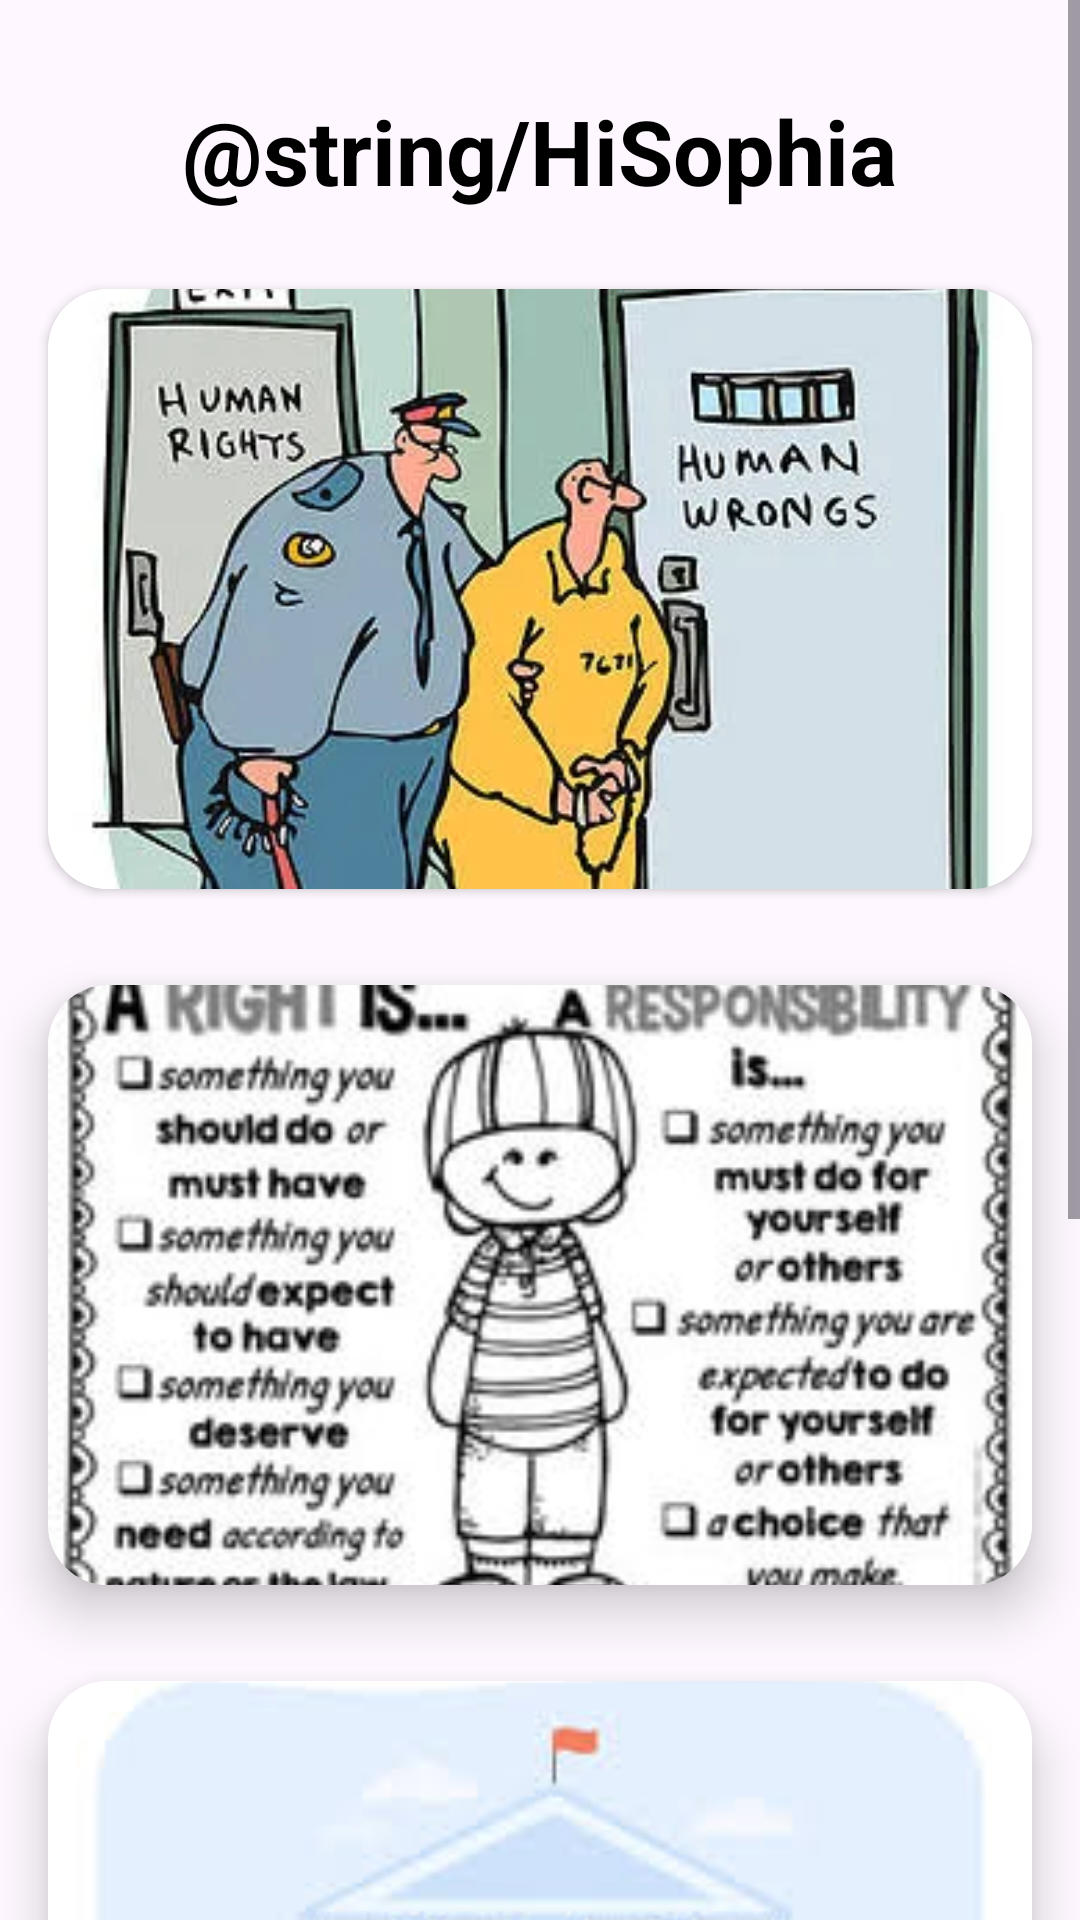

Here is an Android app screen rendered from its layout file. Give the layout XML and the strings, colors and styles it references.
<!-- AndroidManifest.xml: application theme Theme.LawLearnGirlCode -->
<!-- res/layout/fragment_home.xml -->
<?xml version="1.0" encoding="utf-8"?>
<ScrollView xmlns:android="http://schemas.android.com/apk/res/android"
xmlns:tools="http://schemas.android.com/tools"
android:layout_width="match_parent"
android:layout_height="match_parent"
xmlns:app="http://schemas.android.com/apk/res-auto"
tools:context=".ui.home.HomeFragment">

<LinearLayout
    android:layout_width="match_parent"
    android:layout_height="wrap_content"
    android:orientation="vertical">

    <TextView
        android:id="@+id/textView5"
        android:layout_width="wrap_content"
        android:layout_height="wrap_content"
        android:layout_gravity="center_horizontal"
        android:layout_marginTop="20dp"
        android:padding="10dp"
        android:text="@string/HiSophia"
        android:textColor="@color/black"
        android:textSize="30sp"
        android:textStyle="bold"
        android:elevation="5dp" />
    <androidx.cardview.widget.CardView
        android:layout_width="match_parent"
        android:layout_height="200dp"
        android:layout_margin="16dp"
        app:cardCornerRadius="20dp">
        <RelativeLayout
            android:layout_width="match_parent"
            android:layout_height="match_parent">

            <ImageView
                android:id="@+id/tobtn1"
                android:layout_width="50dp"
                android:layout_height="50dp"
                android:layout_alignParentEnd="true"
                android:layout_marginEnd="25dp"
                android:elevation="4dp"
                android:layout_alignParentBottom="true"
                android:padding="8dp"
                android:src="@drawable/ic_arrow_forward"
                />

            <ImageView
                android:layout_width="match_parent"
                android:layout_height="match_parent"
                android:scaleType="centerCrop"
                android:src="@drawable/humanrights" />

        </RelativeLayout>



    </androidx.cardview.widget.CardView>

    <androidx.cardview.widget.CardView
        android:layout_width="match_parent"
        android:layout_height="200dp"
        android:layout_margin="16dp"
        app:cardElevation="10dp"
        app:cardCornerRadius="20dp">

        <RelativeLayout
            android:layout_width="match_parent"
            android:layout_height="match_parent">

            <ImageView
                android:layout_width="50dp"
                android:layout_height="50dp"
                android:layout_alignParentEnd="true"
                android:layout_marginEnd="25dp"
                android:elevation="4dp"
                android:layout_alignParentBottom="true"
                android:padding="8dp"
                android:src="@drawable/ic_arrow_forward"
                 />

            <ImageView
                android:layout_width="match_parent"
                android:layout_height="match_parent"
                android:scaleType="centerCrop"
                android:src="@drawable/rightsnresp" />

        </RelativeLayout>
    </androidx.cardview.widget.CardView>

    <androidx.cardview.widget.CardView
        android:layout_width="match_parent"
        android:layout_height="200dp"
        android:layout_margin="16dp"
        app:cardElevation="10dp"
        app:cardCornerRadius="20dp">

        <RelativeLayout
            android:layout_width="match_parent"
            android:layout_height="match_parent">

            <ImageView
                android:layout_width="50dp"
                android:layout_height="50dp"
                android:layout_alignParentEnd="true"
                android:layout_marginEnd="15dp"
                android:elevation="4dp"
                android:layout_alignParentBottom="true"
                android:padding="8dp"
                android:src="@drawable/ic_arrow_forward"
                />

            <ImageView
                android:layout_width="match_parent"
                android:layout_height="match_parent"
                android:scaleType="centerCrop"
                android:src="@drawable/government" />

        </RelativeLayout>
    </androidx.cardview.widget.CardView>

    <androidx.cardview.widget.CardView
        android:layout_width="match_parent"
        android:layout_height="200dp"
        android:layout_margin="16dp"
        app:cardElevation="10dp"
        app:cardCornerRadius="20dp">

        <RelativeLayout
            android:layout_width="match_parent"
            android:layout_height="match_parent">

            <ImageView
                android:layout_width="50dp"
                android:layout_height="50dp"
                android:layout_alignParentEnd="true"
                android:layout_marginEnd="25dp"
                android:elevation="4dp"
                android:layout_alignParentBottom="true"
                android:padding="8dp"
                android:src="@drawable/ic_arrow_forward"
               />

            <ImageView
                android:layout_width="match_parent"
                android:layout_height="match_parent"
                android:scaleType="centerCrop"
                android:src="@drawable/rulesnlaws" />

        </RelativeLayout>
    </androidx.cardview.widget.CardView>

</LinearLayout>
</ScrollView>
<!-- resources referenced by this layout -->
<resources>
  <color name="black">#FF000000</color>
  <!-- drawable government: jpeg bitmap (drawable, 7208 bytes) -->
  <!-- drawable humanrights: webp bitmap (drawable, 23392 bytes) -->
  <!-- drawable rightsnresp: jpg bitmap (drawable, 17735 bytes) -->
  <!-- drawable rulesnlaws: png bitmap (drawable, 5634 bytes) -->
  <style name="Theme.LawLearnGirlCode" parent="Base.Theme.LawLearnGirlCode" />
  <style name="Base.Theme.LawLearnGirlCode" parent="Theme.Material3.DayNight.NoActionBar">
          
          
      </style>
</resources>
